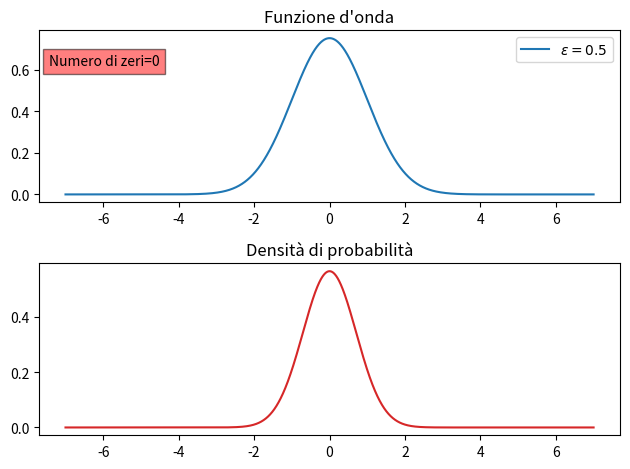
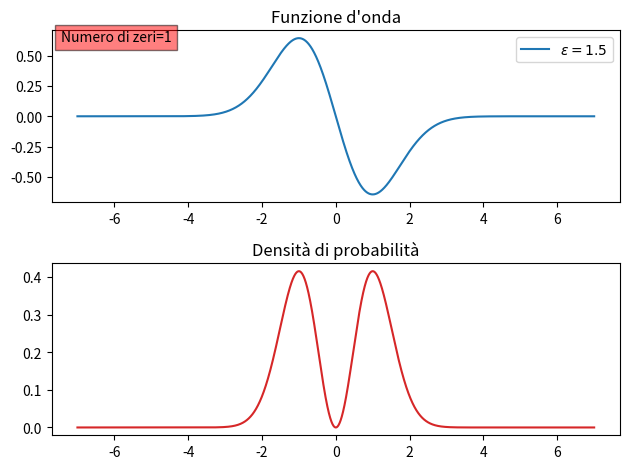
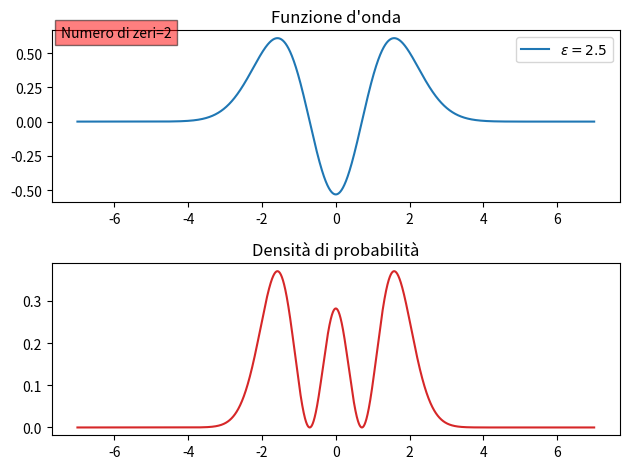

Here is the Python script that generated these plots, in order:

''' [redacted] '''

import matplotlib.pyplot as plt 
import numpy as np
import math

#scelgo potenziale elastico

def V(xi):
  return xi*xi


def b(eps, xi):

  return (h**2)*(1/12)*(2*eps-V(xi))


def numerov(n1, n2, eps):
  psi = np.array(xi)*0  
  j = np.sign(n2-n1)
  
  psi[n1] = 0
  psi[n1+j] = 1e-06
  for i in range(n1+2*j, n2+j, j):
    psi[i] = ( 2*psi[i-j]*(1-5*b(eps,xi[i-j]))-psi[i-2*j]*(1+b(eps,xi[i-2*j])))/(1+b(eps,xi[i]))
  return psi


def evalDerivative(eps):
    global psir,psil
    psil = numerov(0,nmatch+1,eps)
    psir = numerov(n-1,nmatch-1,eps)
    k=psil[nmatch]/psir[nmatch]
    psir=k*psir
    diff=(psil[nmatch+1]-psil[nmatch-1]-psir[nmatch+1]+psir[nmatch-1])/2*h
   
    return diff

''' 
  Metodo di bisezione per trovare l'energia in cui la funzione evalDerivative
  e' nulla. Cioe' l'enegia per cui  la derivata sinistra e destra coincidono 
'''



def findE(emin,emax,tol):
    while (emax-emin>tol):
        emed = (emin+emax)/2
        if evalDerivative(emin)*evalDerivative(emed)<0:
            emax = emed
        else:
            emin = emed
    return (emin+emax)/2


#compito 4: faccio una funzione per calcolare le richieste per una data funzione d'onda

def dati_psi(psi,e):
  
  mod = psi*psi
  k=np.trapz(mod,xi)
  
  fig, (ax1, ax2) = plt.subplots(2)
  ax1.plot(xi,psi/np.sqrt(k),label=f'$\\varepsilon = {e:.3}$')
  ax1.set_title("Funzione d'onda")
  
  ax2.set_title("Densità di probabilità")
  ax2.plot(xi,mod/k,'tab:red')
  ax1.legend()
  fig.tight_layout()
  
  #calcolo numero di zeri di psi
  n_zeros=0
  for i in range(1,len(psi),1):
    if(psi[i-1]*psi[i]<0):
      n_zeros+=1
  
  #stampo sui grafici
  ax1.text(-7.45,0.62,f"Numero di zeri={n_zeros}",fontsize = 10, 
         bbox = dict(facecolor = 'red', alpha = 0.5))
  
  
  


 
''' 
  Codice principale:
'''
n       = 14000
nmatch  = 10000
xi      = np.linspace(-7.,7,n)
h       = xi[1]-xi[0]

#compito:

Emax=3 #valore massimo dell'energia per cui si è interessati a trovare gli stati 
precisione=0.00001
N=300
E=np.linspace(0,Emax,N)
diff=np.ones(N)

for i in range(0,N,1):
 diff[i]=evalDerivative(E[i])

energie=[]
stati=[]
#trova tutti gli stati fino a Emax e crea un vettore di stati

for i in range(1,len(diff),1):
  if(diff[i]*diff[i-1]<0):
   e=findE(E[i-1],E[i],precisione)
   psil[nmatch+1:n]=psir[nmatch+1:n]
   stati.append(psil)
   energie.append(e)
   
   

m=0
for x in stati:
 dati_psi(x,energie[m])
 m+=1

plt.show() 
